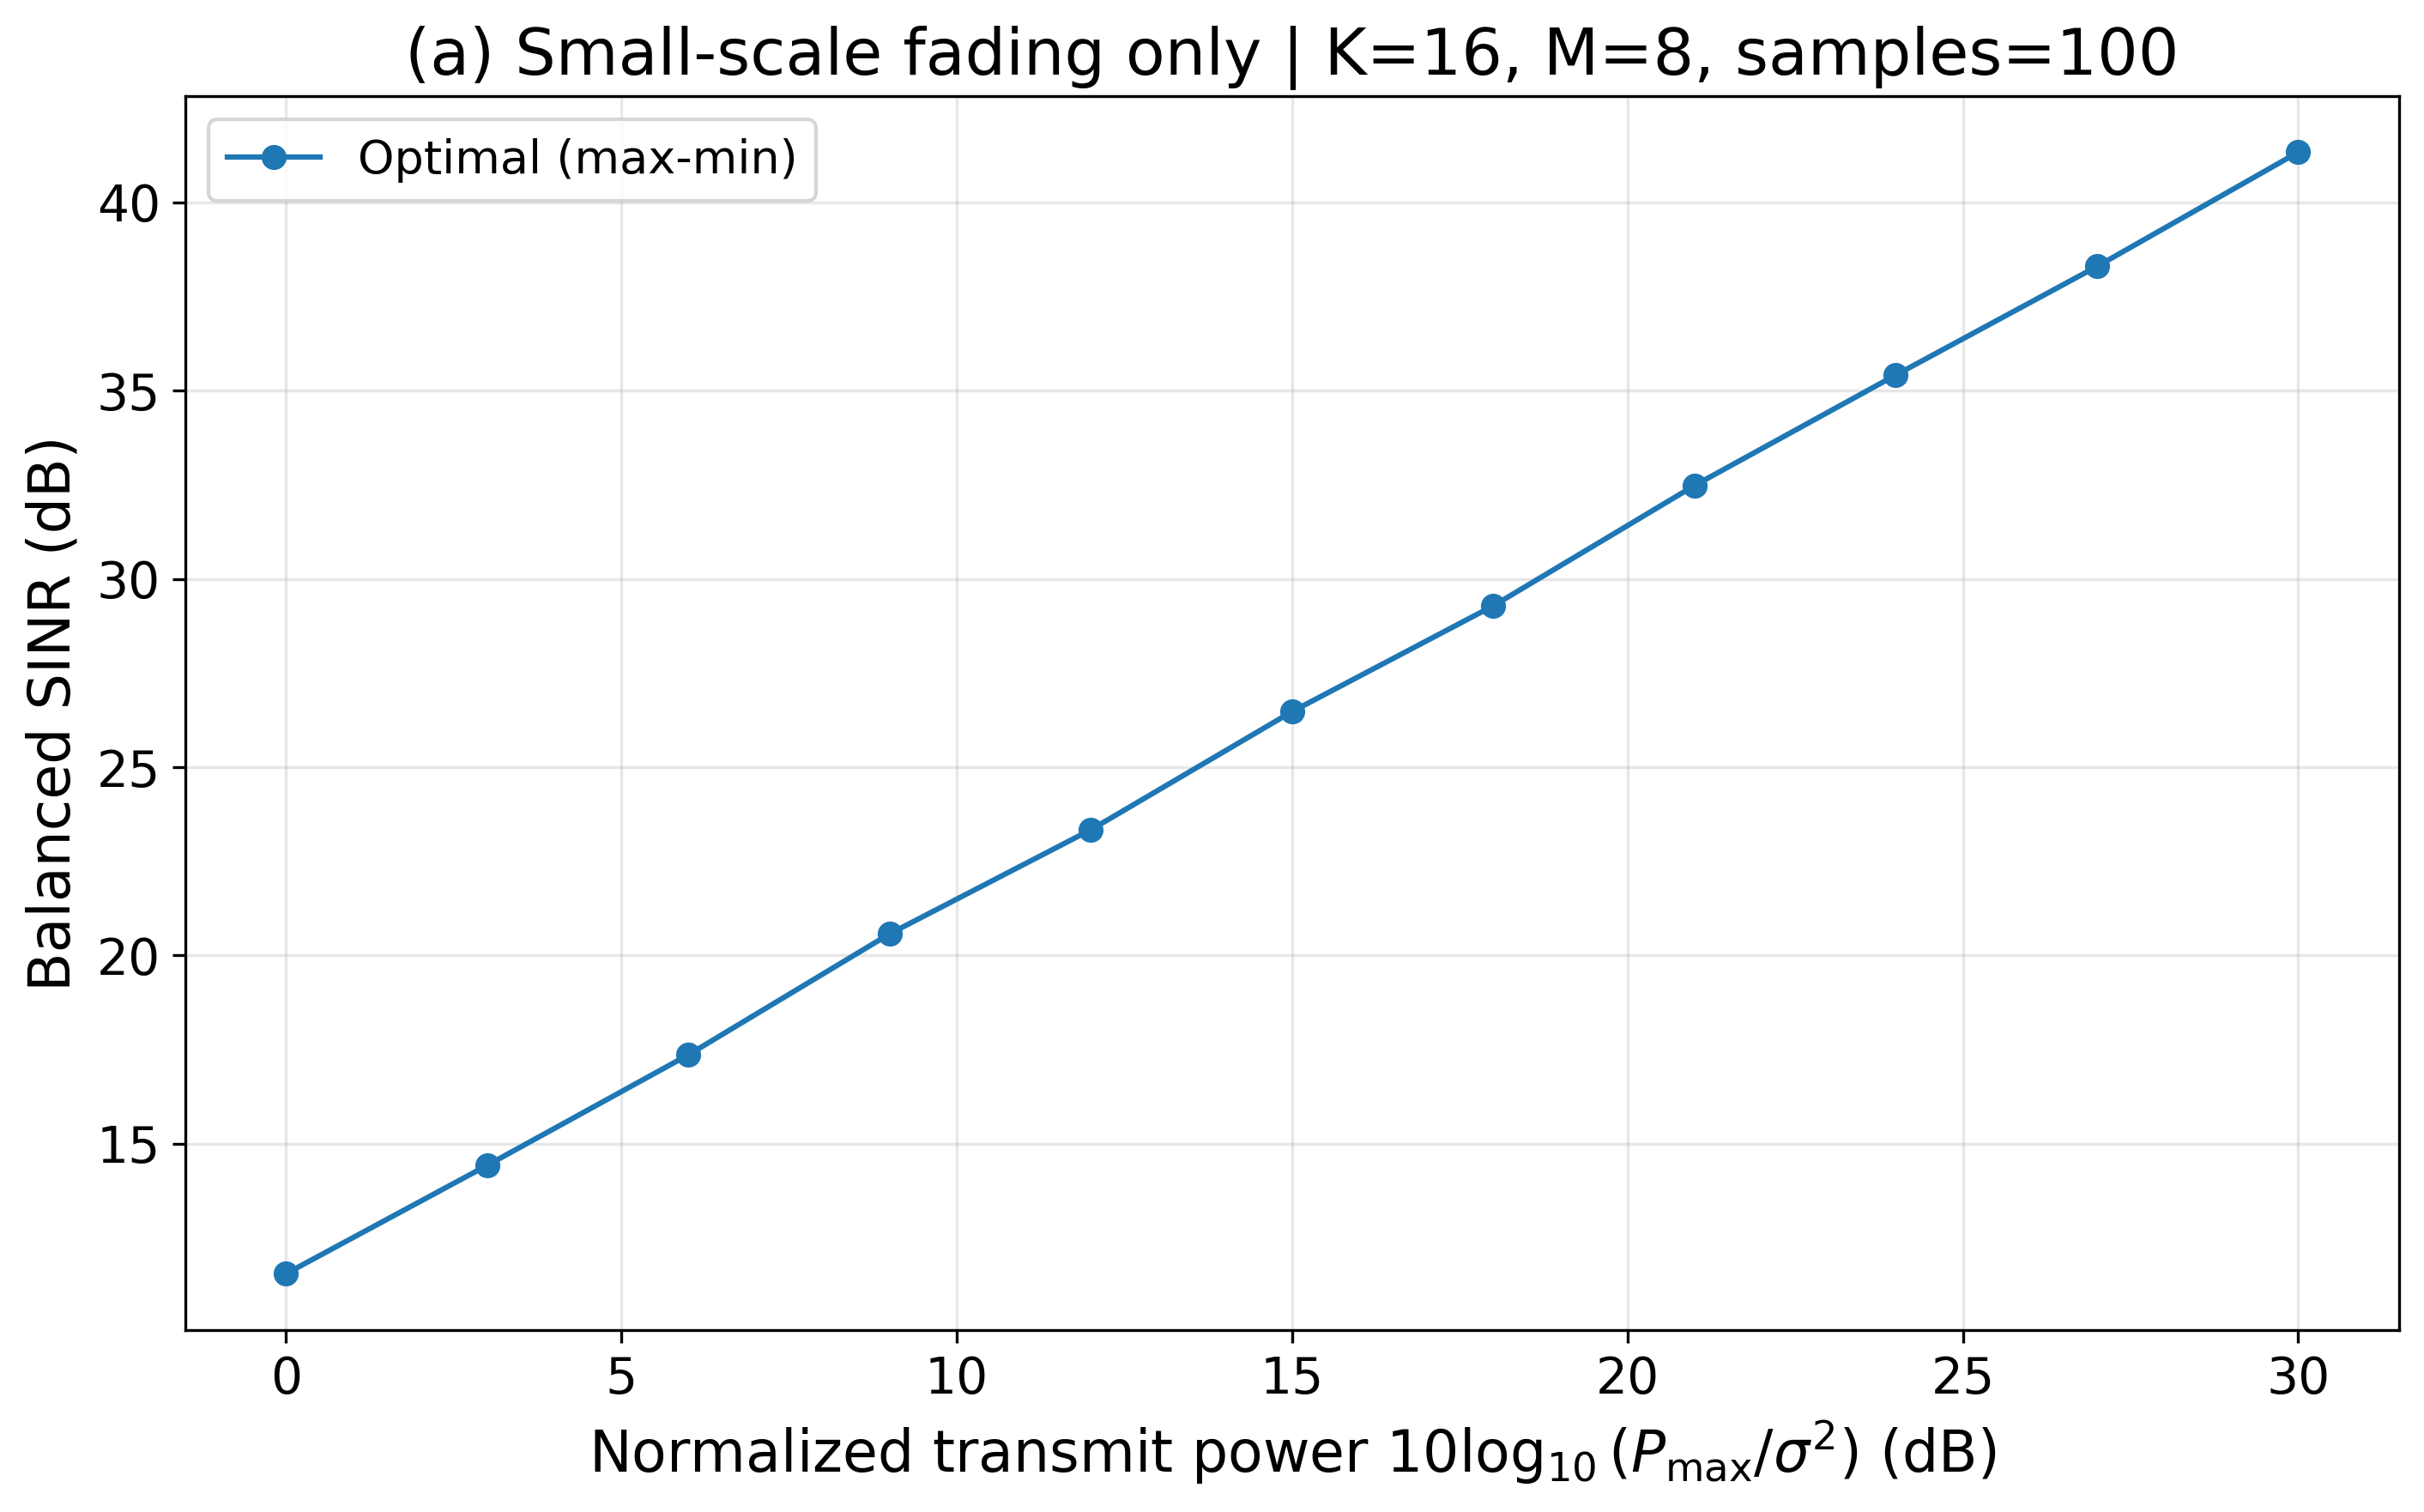

Source data for this figure (header and first rows):
snr_dB, opt_db
0.0, 11.55
3.0, 14.43
6.0, 17.36
9.0, 20.57
12.0, 23.34
15.0, 26.48
18.0, 29.29
21.0, 32.48
24.0, 35.42
27.0, 38.3
30.0, 41.34
